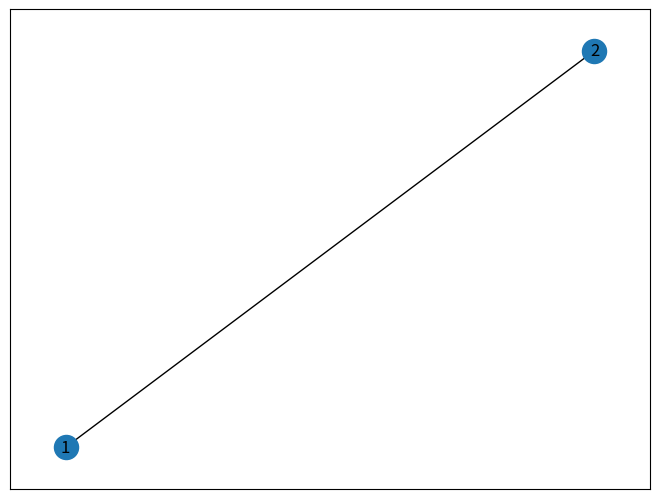

Write the Python code that produced this figure.
import matplotlib.pyplot as plt
import networkx as nx

G=nx.Graph()
G.add_node(1,pos=(1,1))
G.add_node(2,pos=(2,2))
G.add_edge(1,2)

pos=nx.get_node_attributes(G,'pos')

nx.draw(G, pos, with_labels=True)
plt.axis("on")
plt.show()
